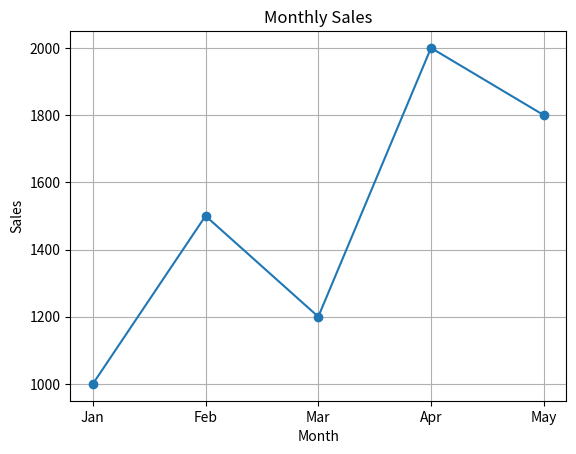

The matplotlib source for this figure:
import matplotlib.pyplot as plt

months = ["Jan", "Feb", "Mar", "Apr", "May"]
sales = [1000, 1500, 1200, 2000, 1800]

plt.plot(months, sales, marker="o")
plt.title("Monthly Sales")
plt.xlabel("Month")
plt.ylabel("Sales")
plt.grid(True)
plt.savefig("chart.png")
plt.show()
